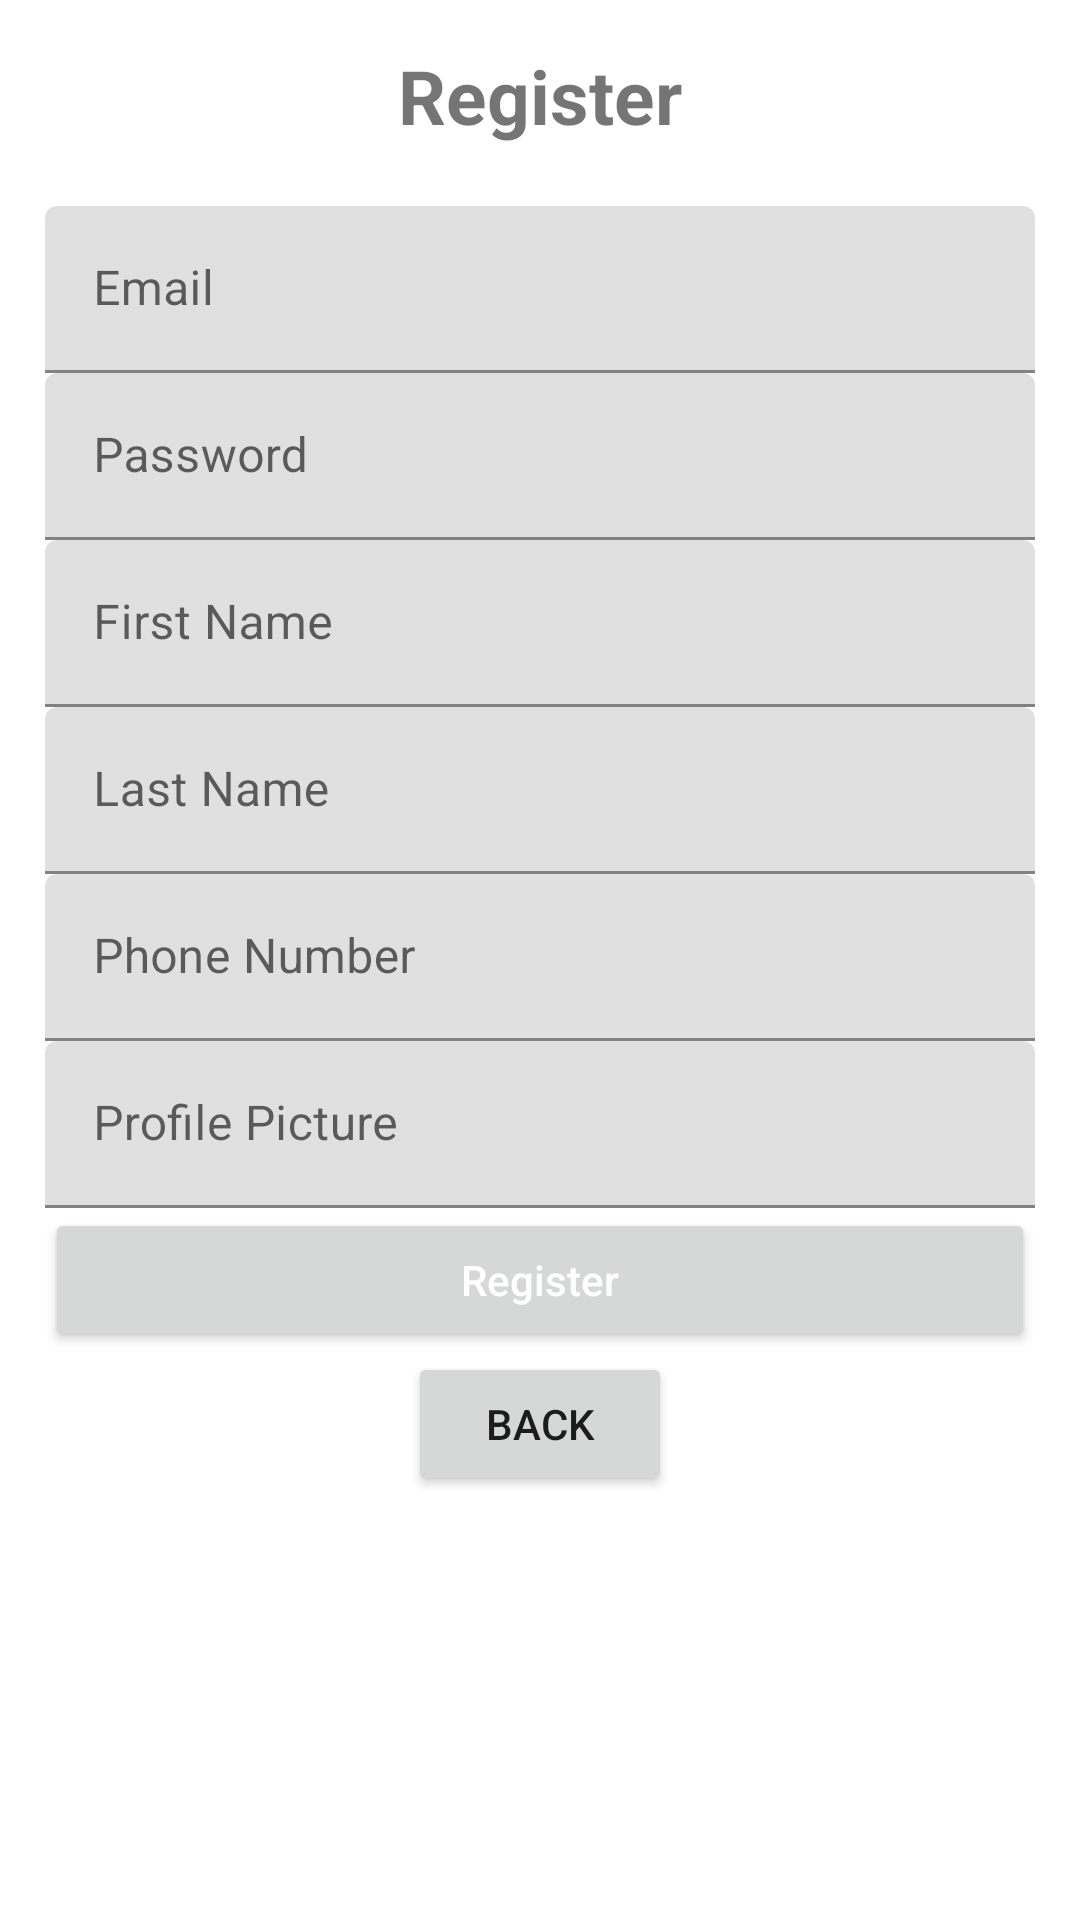

Reconstruct the res/layout file that produces this screen, plus the resources it refers to.
<!-- AndroidManifest.xml: application theme Theme.ToySwap -->
<!-- res/layout/activity_register.xml -->
<?xml version="1.0" encoding="utf-8"?>
<LinearLayout xmlns:android="http://schemas.android.com/apk/res/android"
    xmlns:app="http://schemas.android.com/apk/res-auto"
    xmlns:tools="http://schemas.android.com/tools"
    android:id="@+id/registerLayout"
    android:layout_width="match_parent"
    android:layout_height="match_parent"
    android:orientation="vertical"
    android:gravity="top|center_horizontal"
    android:padding="15dp"
    tools:context=".RegisterActivity">

    <TextView
        android:layout_width="match_parent"
        android:layout_height="wrap_content"
        android:text="@string/register"
        android:textSize="25sp"
        android:layout_marginBottom="20dp"
        android:textStyle="bold"
        android:gravity="center"
        />

    <com.google.android.material.textfield.TextInputLayout
        android:layout_width="match_parent"
        android:layout_height="wrap_content" >
        <com.google.android.material.textfield.TextInputEditText
            android:id="@+id/email"
            android:hint="@string/email"
            android:layout_width="match_parent"
            android:layout_height="wrap_content" />

    </com.google.android.material.textfield.TextInputLayout>

    <com.google.android.material.textfield.TextInputLayout
        android:layout_width="match_parent"
        android:layout_height="wrap_content" >
        <com.google.android.material.textfield.TextInputEditText
            android:id="@+id/password"
            android:hint="@string/password"
            android:layout_width="match_parent"
            android:layout_height="wrap_content" />

    </com.google.android.material.textfield.TextInputLayout>

    <com.google.android.material.textfield.TextInputLayout
        android:layout_width="match_parent"
        android:layout_height="wrap_content" >
        <com.google.android.material.textfield.TextInputEditText
            android:id="@+id/firstName"
            android:hint="@string/first_name"
            android:layout_width="match_parent"
            android:layout_height="wrap_content" />

    </com.google.android.material.textfield.TextInputLayout>

    <com.google.android.material.textfield.TextInputLayout
        android:layout_width="match_parent"
        android:layout_height="wrap_content" >
        <com.google.android.material.textfield.TextInputEditText
            android:id="@+id/lastName"
            android:hint="@string/last_name"
            android:layout_width="match_parent"
            android:layout_height="wrap_content" />

    </com.google.android.material.textfield.TextInputLayout>

    <com.google.android.material.textfield.TextInputLayout
        android:layout_width="match_parent"
        android:layout_height="wrap_content" >
        <com.google.android.material.textfield.TextInputEditText
            android:id="@+id/phoneNumber"
            android:hint="@string/phone_number"
            android:layout_width="match_parent"
            android:layout_height="wrap_content" />

    </com.google.android.material.textfield.TextInputLayout>

    <com.google.android.material.textfield.TextInputLayout
        android:layout_width="match_parent"
        android:layout_height="wrap_content" >
        <com.google.android.material.textfield.TextInputEditText
            android:id="@+id/profilePicture"
            android:hint="@string/profile_picture"
            android:layout_width="match_parent"
            android:layout_height="wrap_content" />
        <Button
            android:id="@+id/btnRegister"
            android:layout_width="match_parent"
            android:layout_height="match_parent"
            android:hint="@string/register"
            android:textColorHint="@color/white"/>

    </com.google.android.material.textfield.TextInputLayout>
    <Button
        android:id="@+id/btn_back"
        android:text="@string/back"
        android:layout_width="wrap_content"
        android:layout_height="wrap_content" />

</LinearLayout>
<!-- resources referenced by this layout -->
<resources>
  <string name="back">back</string>
  <string name="email">Email</string>
  <string name="first_name">First Name</string>
  <string name="last_name">Last Name</string>
  <string name="password">Password</string>
  <string name="phone_number">Phone Number</string>
  <string name="profile_picture">Profile Picture</string>
  <string name="register">Register</string>
  <style name="Theme.ToySwap" parent="Theme.MaterialComponents.DayNight.DarkActionBar">
          
          <item name="colorPrimary">@color/purple_500</item>
          <item name="colorPrimaryVariant">@color/purple_700</item>
          <item name="colorOnPrimary">@color/white</item>
          
          <item name="colorSecondary">@color/teal_200</item>
          <item name="colorSecondaryVariant">@color/teal_700</item>
          <item name="colorOnSecondary">@color/black</item>
          
          <item name="android:statusBarColor">?attr/colorPrimaryVariant</item>
          
      </style>
  <!-- not gathered from this repository: default colours our renderer supplied (Android Studio template values) -->
  <color name="purple_500">#FF6200EE</color>
  <color name="purple_700">#FF3700B3</color>
  <color name="teal_200">#FF03DAC5</color>
  <color name="teal_700">#FF018786</color>
  <color name="black">#FF000000</color>
  <color name="white">#FFFFFFFF</color>
</resources>
